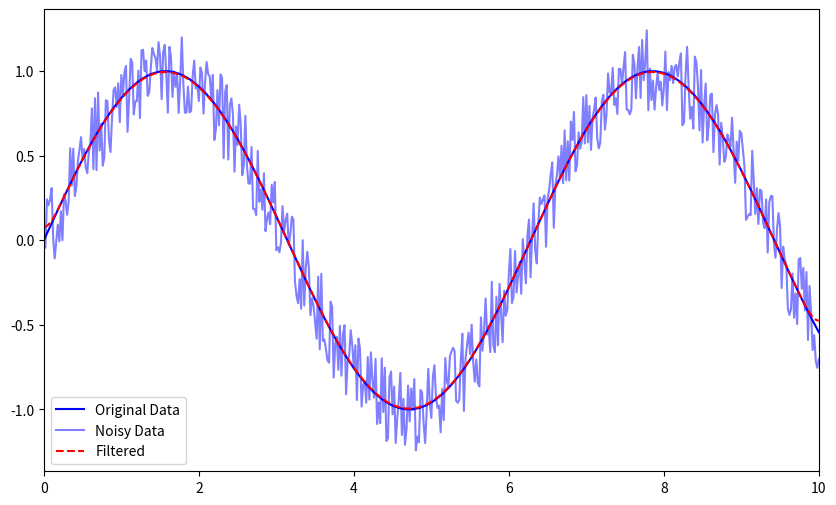

Write the Python code that produced this figure.
"""Filters for cleaning experimental data."""

import numpy as np


def gauss_conv(x, sigma=10, ext_x=3):
    """Smooth data using a Gaussian convolution.

    Args:
        x (ndarray): noisy data
        sigma (float): std. dev. of Gaussian curve, given as number of data points
        ext_x (float): Gaussian curve will extend from ext_x * sigma in each direction

    Returns:
        ndarray: filtered data

    """

    wind = _gauss(sigma, ext_x)
    wlen = len(wind)

    assert wlen <= len(x), "Window size must be smaller than data size"
    assert sigma * ext_x >= 1, \
        "Window size must be larger than 1. Increase ext_x."

    s = np.r_[x[wlen - 1:0:-1], x, x[-2:-wlen - 1:-1]]
    y_out = np.convolve(wind / wind.sum(), s, mode='valid')
    y_out = y_out[wlen // 2:-wlen // 2 + 1]

    return y_out


def _gauss(sigma, n_sigma=3):
    """Generate a discrete, normalized Gaussian centered on zero.

    Used for filtering data.

    Args:
        sigma (float): standard deviation
        n_sigma (float): extend x in each direction by ext_x * sigma

    Returns:
        ndarray: discrete Gaussian curve

    """

    x_range = n_sigma * sigma
    x = np.arange(-x_range, x_range + 1e-5, 1, dtype=float)

    y = 1 / (sigma * np.sqrt(2 * np.pi)) * np.exp(-0.5 * (x / sigma)**2)

    return y


if __name__ == "__main__":

    import matplotlib.pyplot as plt

    # Create noisy data
    npts = 501
    x = np.linspace(0, 10, npts)
    y = np.sin(x)
    y_noise = y + (np.random.random(npts) - 0.5) / 2

    # Filter noisy data
    y_filt = gauss_conv(y, 5)

    # Plot results
    plt.figure(figsize=(10,6))
    plt.plot(x, y, 'b', label="Original Data")
    plt.plot(x, y_noise, 'b', alpha=0.5, label="Noisy Data")
    plt.plot(x, y_filt, 'r--', label="Filtered")
    plt.autoscale(axis='x', enable=True, tight=True)
    plt.legend()
    plt.show()
